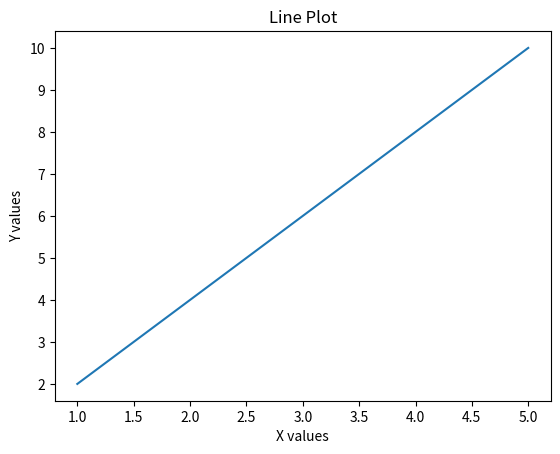

Reproduce this figure in Python.
import matplotlib.pyplot as plt
import pandas as pd
x = [1,2,3,4,5]
y = [2,4,6,8,10]

plt.plot(x,y)
plt.title("Line Plot")
plt.xlabel("X values")
plt.ylabel("Y values")
plt.show()
